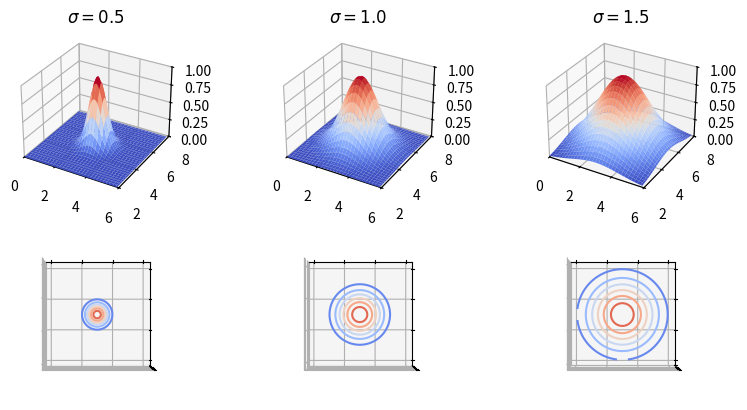

Recreate this plot in Python.
import matplotlib.pyplot as plt
from matplotlib import cm
from matplotlib.ticker import LinearLocator
from mpl_toolkits import mplot3d
import numpy as np


fig = plt.figure(figsize=plt.figaspect(0.5))

# Make data.
X = np.arange(0, 6, 0.1)
Y = np.arange(2, 8, 0.1)
X, Y = np.meshgrid(X, Y)

dist = (X-3)**2 + (Y-5)**2
sigmaList = [0.5, 1.0, 1.5]

for idx, sigma in enumerate(sigmaList):
    Z = np.exp(-dist/(2*sigma**2))
    
    # Plot the surface.
    ax = fig.add_subplot(2, 3, idx+1, projection='3d')
    surf = ax.plot_surface(X, Y, Z, cmap=cm.coolwarm)
    
    ax.set_title('$\sigma = {}$'.format(sigma))
    
    # Customize the z axis.
    ax.set_xlim(0., 6.)
    ax.set_ylim(2., 8.)
    ax.set_zlim(0., 1.)

    # Plot the contour
    ax = fig.add_subplot(2, 3, idx+4, projection='3d')
    surf = ax.contour(X, Y, Z, cmap=cm.coolwarm)
    ax.set_xticklabels('')
    ax.set_yticklabels('')
    ax.set_zticklabels('')
    ax.view_init(90, 90)
    

plt.show()
